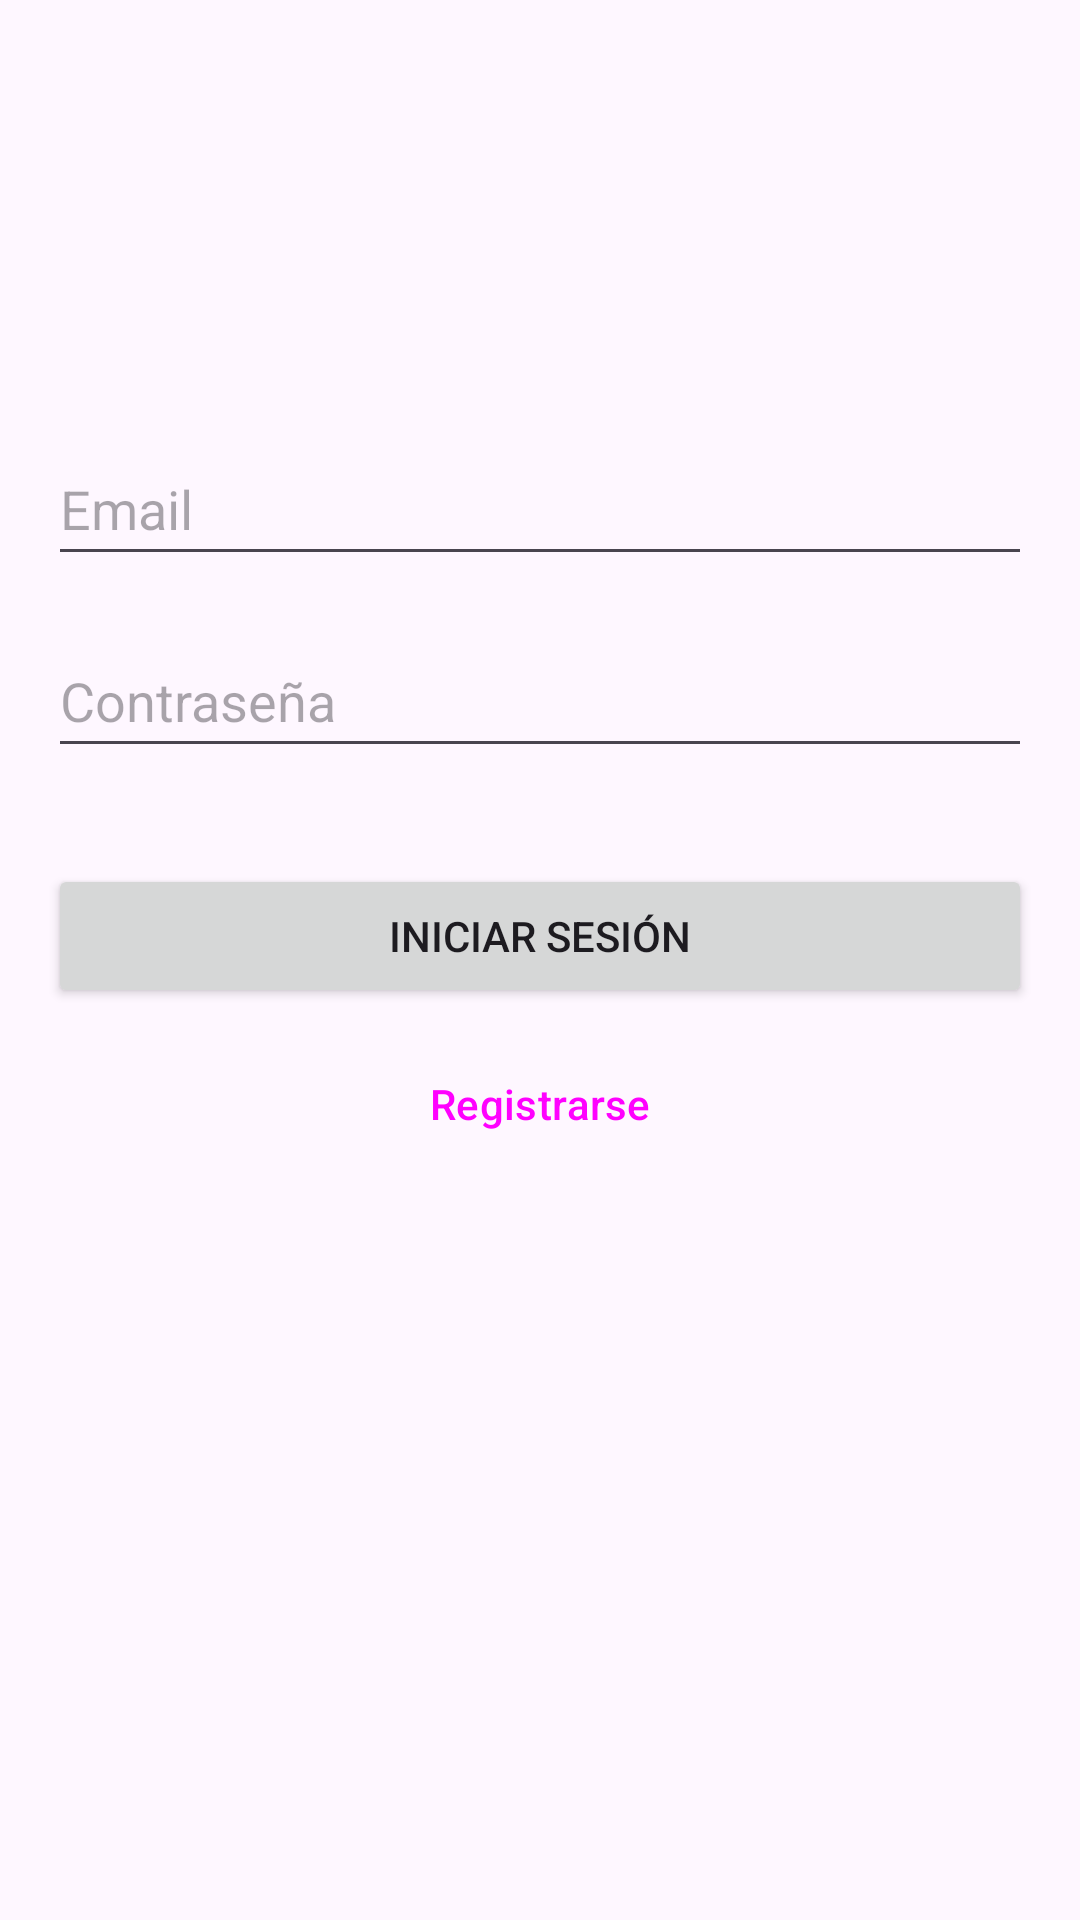

This screen was rendered from an Android layout file. Write that file and the resources it references.
<!-- AndroidManifest.xml: application theme Theme.AyudaFinanzas -->
<!-- res/layout/activity_login.xml -->
<?xml version="1.0" encoding="utf-8"?>
<androidx.constraintlayout.widget.ConstraintLayout xmlns:android="http://schemas.android.com/apk/res/android"
    xmlns:app="http://schemas.android.com/apk/res-auto"
    xmlns:tools="http://schemas.android.com/tools"
    android:id="@+id/main"
    android:layout_width="match_parent"
    android:layout_height="match_parent"
    android:padding="16dp"
    tools:context=".LoginActivity">

    <EditText
        android:id="@+id/editTextEmail"
        android:layout_width="0dp"
        android:layout_height="wrap_content"
        android:layout_marginTop="128dp"
        android:hint="Email"
        android:inputType="textEmailAddress"
        android:minHeight="48dp"
        app:layout_constraintEnd_toEndOf="parent"
        app:layout_constraintStart_toStartOf="parent"
        app:layout_constraintTop_toTopOf="parent" />

    <EditText
        android:id="@+id/editTextPassword"
        android:layout_width="0dp"
        android:layout_height="wrap_content"
        android:layout_marginTop="16dp"
        android:hint="Contraseña"
        android:inputType="textPassword"
        android:minHeight="48dp"
        app:layout_constraintEnd_toEndOf="parent"
        app:layout_constraintStart_toStartOf="parent"
        app:layout_constraintTop_toBottomOf="@+id/editTextEmail" />

    <Button
        android:id="@+id/buttonLogin"
        android:layout_width="0dp"
        android:layout_height="wrap_content"
        android:layout_marginTop="32dp"
        android:text="Iniciar Sesión"
        app:layout_constraintEnd_toEndOf="parent"
        app:layout_constraintStart_toStartOf="parent"
        app:layout_constraintTop_toBottomOf="@+id/editTextPassword" />

    <Button
        android:id="@+id/buttonRegister"
        style="?attr/materialButtonOutlinedStyle"
        android:layout_width="0dp"
        android:layout_height="wrap_content"
        android:layout_marginTop="8dp"
        android:text="Registrarse"
        app:layout_constraintEnd_toEndOf="parent"
        app:layout_constraintStart_toStartOf="parent"
        app:layout_constraintTop_toBottomOf="@+id/buttonLogin" />

    <ProgressBar
        android:id="@+id/progressBarLogin"
        style="?android:attr/progressBarStyle"
        android:layout_width="wrap_content"
        android:layout_height="wrap_content"
        android:visibility="gone"
        app:layout_constraintTop_toTopOf="parent"
        app:layout_constraintBottom_toBottomOf="parent"
        app:layout_constraintStart_toStartOf="parent"
        app:layout_constraintEnd_toEndOf="parent"
        tools:visibility="visible"/>

</androidx.constraintlayout.widget.ConstraintLayout>
<!-- resources referenced by this layout -->
<resources>
  <style name="Theme.AyudaFinanzas" parent="Base.Theme.AyudaFinanzas" />
  <style name="Base.Theme.AyudaFinanzas" parent="Theme.Material3.DayNight.NoActionBar">
          
          
      </style>
</resources>
